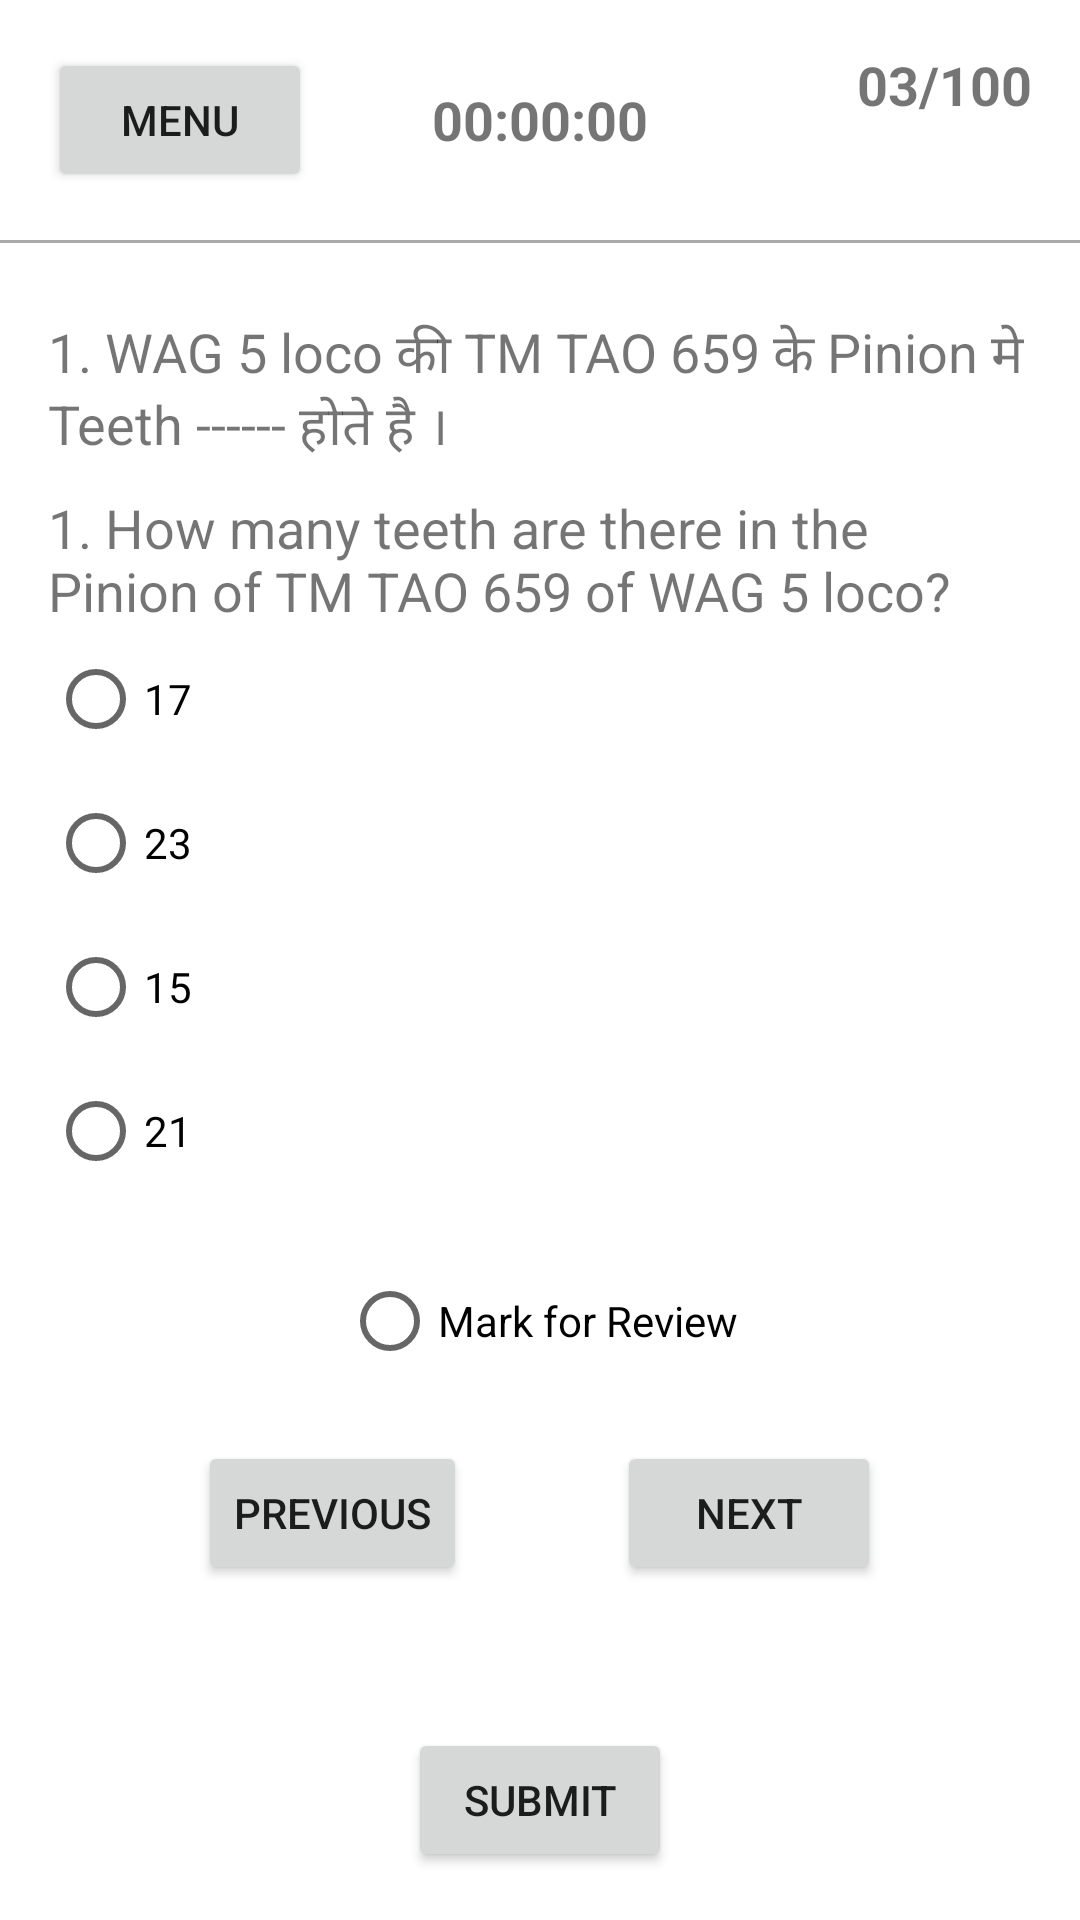

Write the Android layout XML for this screen, with the resource values it uses.
<!-- AndroidManifest.xml: application theme Theme.MyLogin -->
<!-- res/layout/activity_mcql2.xml -->
<?xml version="1.0" encoding="utf-8"?>
<androidx.drawerlayout.widget.DrawerLayout xmlns:android="http://schemas.android.com/apk/res/android"
    android:layout_width="match_parent"
    android:layout_height="match_parent"
    android:id="@+id/drawer_layout">

    
    <RelativeLayout
        android:layout_width="match_parent"
        android:layout_height="match_parent">

        
        <RelativeLayout
            android:id="@+id/toolbar"
            android:layout_width="match_parent"
            android:layout_height="wrap_content"
            android:padding="16dp">

            <Button
                android:id="@+id/open_drawer_button"
                android:layout_width="wrap_content"
                android:layout_height="wrap_content"
                android:text="Menu"
                android:layout_alignParentStart="true"/>

            <TextView
                android:id="@+id/question_number"
                android:layout_width="wrap_content"
                android:layout_height="wrap_content"
                android:text="03/100"
                android:textSize="18sp"
                android:textStyle="bold"
                android:layout_alignParentRight="true"
                android:layout_alignEnd="@id/remaining_time"
                android:layout_marginStart="16dp"/>

            <TextView
                android:id="@+id/remaining_time"
                android:layout_width="wrap_content"
                android:layout_height="wrap_content"
                android:text="00:00:00"
                android:textSize="18sp"
                android:textStyle="bold"
                android:layout_centerInParent="true"/>

        </RelativeLayout>

        
        <View
            android:id="@+id/divider"
            android:layout_width="match_parent"
            android:layout_height="1dp"
            android:background="@android:color/darker_gray"
            android:layout_below="@id/toolbar"/>

        
        <RelativeLayout
            android:id="@+id/question_layout"
            android:layout_width="match_parent"
            android:layout_height="wrap_content"
            android:layout_below="@id/divider"
            android:padding="16dp">

            <TextView
                android:id="@+id/question_hindi"
                android:layout_width="match_parent"
                android:layout_height="wrap_content"
                android:text="1. WAG 5 loco की TM TAO 659 के Pinion मे Teeth ------ होते है । "
                android:textSize="18sp"
                android:layout_marginTop="8dp"/>

            <TextView
                android:id="@+id/question_english"
                android:layout_width="match_parent"
                android:layout_height="wrap_content"
                android:text="1. How many teeth are there in the Pinion of TM TAO 659 of WAG 5 loco?"
                android:textSize="18sp"
                android:layout_below="@id/question_hindi"
                android:layout_marginTop="8dp"/>

            <RadioGroup
                android:id="@+id/options_radio_group"
                android:layout_width="match_parent"
                android:layout_height="wrap_content"
                android:layout_below="@id/question_english">

                <RadioButton
                    android:id="@+id/option_1"
                    android:layout_width="match_parent"
                    android:layout_height="wrap_content"
                    android:text="17"/>

                <RadioButton
                    android:id="@+id/option_2"
                    android:layout_width="match_parent"
                    android:layout_height="wrap_content"
                    android:text="23"/>

                <RadioButton
                    android:id="@+id/option_3"
                    android:layout_width="match_parent"
                    android:layout_height="wrap_content"
                    android:text="15"/>

                <RadioButton
                    android:id="@+id/option_4"
                    android:layout_width="match_parent"
                    android:layout_height="wrap_content"
                    android:text="21"/>
            </RadioGroup>

        </RelativeLayout>

        
        <RelativeLayout
            android:id="@+id/mark_for_review_layout"
            android:layout_width="match_parent"
            android:layout_height="wrap_content"
            android:layout_below="@id/question_layout"
            android:layout_marginTop="-1dp">

            
            <RadioButton
                android:id="@+id/mark_for_review_radio_button"
                android:layout_width="wrap_content"
                android:layout_height="wrap_content"
                android:text="Mark for Review"
                android:layout_centerInParent="true" />
        </RelativeLayout>

        
        <LinearLayout
            android:id="@+id/navigation_layout"
            android:layout_width="match_parent"
            android:layout_height="wrap_content"
            android:layout_below="@id/mark_for_review_layout"
            android:gravity="center_horizontal"
            android:padding="16dp"
            android:orientation="horizontal">

            <Button
                android:id="@+id/previous_button"
                android:layout_width="wrap_content"
                android:layout_height="wrap_content"
                android:text="Previous"/>

            <Space
                android:layout_width="50dp"
                android:layout_height="wrap_content"/>

            <Button
                android:id="@+id/next_button"
                android:layout_width="wrap_content"
                android:layout_height="wrap_content"
                android:text="Next"/>

        </LinearLayout>

        
        <Button
            android:id="@+id/submit_button"
            android:layout_width="wrap_content"
            android:layout_height="wrap_content"
            android:text="Submit"
            android:layout_centerHorizontal="true"
            android:layout_alignParentBottom="true"
            android:layout_marginBottom="16dp"/>

    </RelativeLayout>

    
    <com.google.android.material.navigation.NavigationView
        android:id="@+id/navigation_view"
        android:layout_width="wrap_content"
        android:layout_height="match_parent"
        android:layout_gravity="start">

        <ScrollView
            android:layout_width="match_parent"
            android:layout_height="match_parent">

            <LinearLayout
                android:id="@+id/nav_buttons_container"
                android:layout_width="wrap_content"
                android:layout_height="wrap_content"
                android:orientation="vertical"
                android:padding="16dp" />

        </ScrollView>

    </com.google.android.material.navigation.NavigationView>

</androidx.drawerlayout.widget.DrawerLayout>
<!-- resources referenced by this layout -->
<resources>
  <style name="Theme.MyLogin" parent="Theme.MaterialComponents.DayNight.NoActionBar">
          
          <item name="colorPrimary">@color/my_primary</item>
          <item name="colorPrimaryVariant">@color/my_primary</item>
          <item name="colorOnPrimary">@color/white</item>
          
          <item name="colorSecondary">@color/my_secondary</item>
          <item name="colorSecondaryVariant">@color/my_secondary</item>
          <item name="colorOnSecondary">@color/black</item>
          
          <item name="android:statusBarColor">@color/my_primary</item>
          
      </style>
  <color name="my_primary">#5E35B1</color>
  <color name="white">#FFFFFFFF</color>
  <color name="my_secondary">#673AB7</color>
  <color name="black">#FF000000</color>
</resources>
